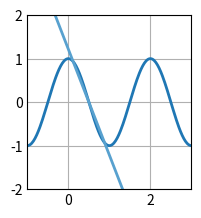

Write the Python code that produced this figure.
# Ejercicio 9c 1:
# Aproximar la función f(x) = cos(pi * x) en el intervalo [0, 1] mediante un polinomio de grado 1.

import numpy as np
import matplotlib.pyplot as plt

# =============================================
#             PARÁMETROS INICIALES            
# =============================================

c = np.zeros((2, 1), dtype = float)
A = np.zeros((len(c), len(c)), dtype = float)
b = np.zeros((len(A), 1), dtype = float)

# Base de funciones
def phi0(x):
    return 1
def phi1(x):
    return x

# Funciones resultantes de los PIs
phi0f = 0
phi1f = -2/(np.pi**2)

# Función a aproximar
def f(x):
    return np.cos(np.pi*x)

phi = [phi0, phi1]
pi = np.array([[1, 1/2], [1/2, 1/3]], dtype = float)
pi_y = np.array([[phi0f], [phi1f]], dtype = float)

# =============================================
#                 RESOLUCIÓN           
# =============================================

# Asignación de PIs
b = pi_y.copy()
A = pi.copy()

# Triangulación
for i in range(0, len(A)):
    for j in range(i+1, len(A)):
        b[j] = b[j] - b[i]  * (A[j][i] / A[i][i])
        A[j] = A[j] - A[i] * (A[j][i] / A[i][i])

# Cálculo de la solución
for i in reversed(range(0, len(A))):
    sum = 0
    for j in range(i, len(A)):
        sum = sum + A[i][j] * c[j]
    c[i] = (b[i] - sum) / A[i][i]

# Prints de los resultados:
print("c =\n", c, "\n")

# Plots
plt.style.use('_mpl-gallery')
fig, ax = plt.subplots()

x_a = np.linspace(-5, 5, 500)
y_a = 0
for i in range(0, len(c)):
    y_a = y_a + c[i] * phi[i](x_a)

x_f = np.linspace(-5, 5, 500)
y_f = f(x_f)

ax.plot(x_f, y_f, linewidth=2.0)
ax.plot(x_a, y_a, linewidth=2.0)

ax.set(xlim=(-1, 3), ylim=(-2, 2))
plt.subplots_adjust(left=0.12, bottom=0.12, right=0.94)
plt.show()
